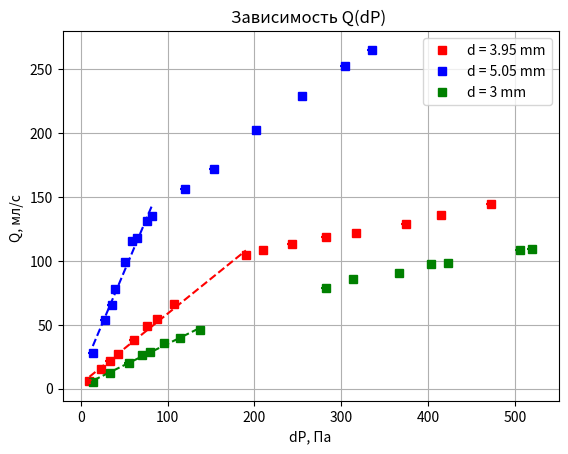

The matplotlib source for this figure:
import numpy as np
import matplotlib.pyplot as plt
import matplotlib as mpl
import math
from matplotlib.ticker import MultipleLocator
from scipy.optimize import curve_fit

# Подписываем оси и график
plt.title(r"Зависимость Q(dP) ")
plt.ylabel("Q, мл/с ")
plt.xlabel(r"dP, Па")

# Функция фиттирования
def mapping_lin(values_x, k, b):
    return k * values_x + b

R1 = 1.975
R2 = 2.52
R3 = 1.5   

# d = 3.95 mm
Q1 = np.array([5.78, 15.33, 21.70, 27.53, 38.41, 48.96, 54.54, 66.14, 104.28, 108.77, 113.46, 118.39, 121.85, 129.10, 135.66, 144.51])
dP1 = np.array([9.8, 23.52, 33.32, 43.12, 60.76, 76.44, 88.2, 107.8, 190.12, 209.72, 243.04, 282.24, 317.52, 374.36, 415.52, 472.36])
dP1_lin = np.array([9.8, 23.52, 33.32, 43.12, 60.76, 76.44, 88.2, 107.8, 190.12])
Q1_lin = np.array([5.78, 15.33, 21.70, 27.53, 38.41, 48.96, 54.54, 66.14, 104.28])
plt.errorbar(dP1,Q1, yerr=1.5, xerr=5, fmt='.', color = 'red')


args, _  = curve_fit(mapping_lin, dP1_lin, Q1_lin) 
k1, b1 = args[0], args[1] 
y_fit1 = k1 * dP1_lin + b1

# d = 5.05 mm
Q2 = np.array([28.33, 53.61, 65.27, 77.97, 99.35, 115.42, 118.26, 131.41, 135.44, 156.25, 171.99, 202.33, 228.94, 252.41, 265.19])
dP2 = np.array([13.72, 27.44, 35.28, 39.2, 50.96, 58.8, 64.68, 76.44, 82.32, 119.56, 152.88, 201.88, 254.8, 303.8, 335.16])
dP2_lin = np.array([13.72, 27.44, 35.28, 39.2, 50.96, 58.8, 64.68, 76.44, 82.32])
Q2_lin = np.array([28.33, 53.61, 65.27, 77.97, 99.35, 115.42, 118.26, 131.41, 135.44])
plt.errorbar(dP2,Q2, yerr=1.5, xerr=5, fmt='.', color = 'blue')

args2, _  = curve_fit(mapping_lin, dP2_lin, Q2_lin) 
k2, b2 = args2[0], args2[1] 
y_fit2 = k2 * dP2_lin + b2

# d = 3.00 mm
Q3 = np.array([5.24, 12.44, 20.25, 29.08, 35.60, 46.17, 39.35, 26.06, 90.83, 85.84, 79.18, 97.54, 98.39, 108.85, 109.57])
dP3 = np.array([13.72, 33.32, 54.88, 79.38, 96.04, 137.2, 114.66, 70.56, 366.52, 313.6, 282.24, 403.76, 423.36, 505.68, 519.4])
dP3sort = np.sort(dP3)
Q3sort = np.sort(Q3)
plt.errorbar(dP3,Q3, yerr=1.5, xerr=5, fmt='.', color = 'green')

dP3_lin = dP3sort[0:8]
Q3_lin = Q3sort[0:8]

args3, _  = curve_fit(mapping_lin, dP3_lin, Q3_lin) 
k3, b3 = args3[0], args3[1] 
y_fit3 = k3 * dP3_lin + b3

plt.grid()

#fit d = 3.95 mm
plt.plot(dP1, Q1, color ='red', marker = 's', linestyle='none', label = 'd = 3.95 mm')
plt.plot(dP1_lin , y_fit1, "r--")
#fit d = 5.05 mm
plt.plot(dP2, Q2, color ='blue', marker = 's', linestyle='none', label = 'd = 5.05 mm')
plt.plot(dP2_lin , y_fit2, "b--")
#fit d = 3.00 mm
plt.plot(dP3, Q3, color ='green', marker = 's', linestyle='none', label = 'd = 3 mm')
plt.plot(dP3_lin , y_fit3, "g--")

plt.legend()


plt.show()